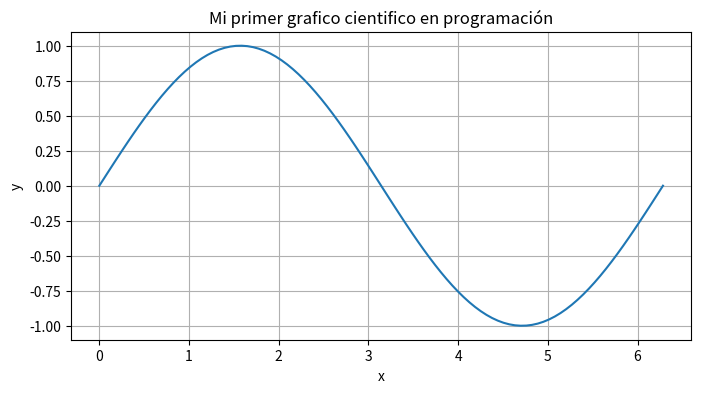

Write the Python code that produced this figure.
import numpy as np
#matplotlib tiene muchos modulos.Importar uno solo
import matplotlib.pyplot as plt

#crear un ndarray de3 1 dimension,100 melementos espaciados, de 0 a 2 *PI
x=np.linspace(0,2*np.pi,100)
y=np.sin(x)

#usar mtplotlib
plt.figure(figsize=(8,4))
plt.title("Mi primer grafico cientifico en programación")
plt.plot(x,y)
plt.xlabel("x")
plt.ylabel("y")
plt.grid(True)
plt.show()